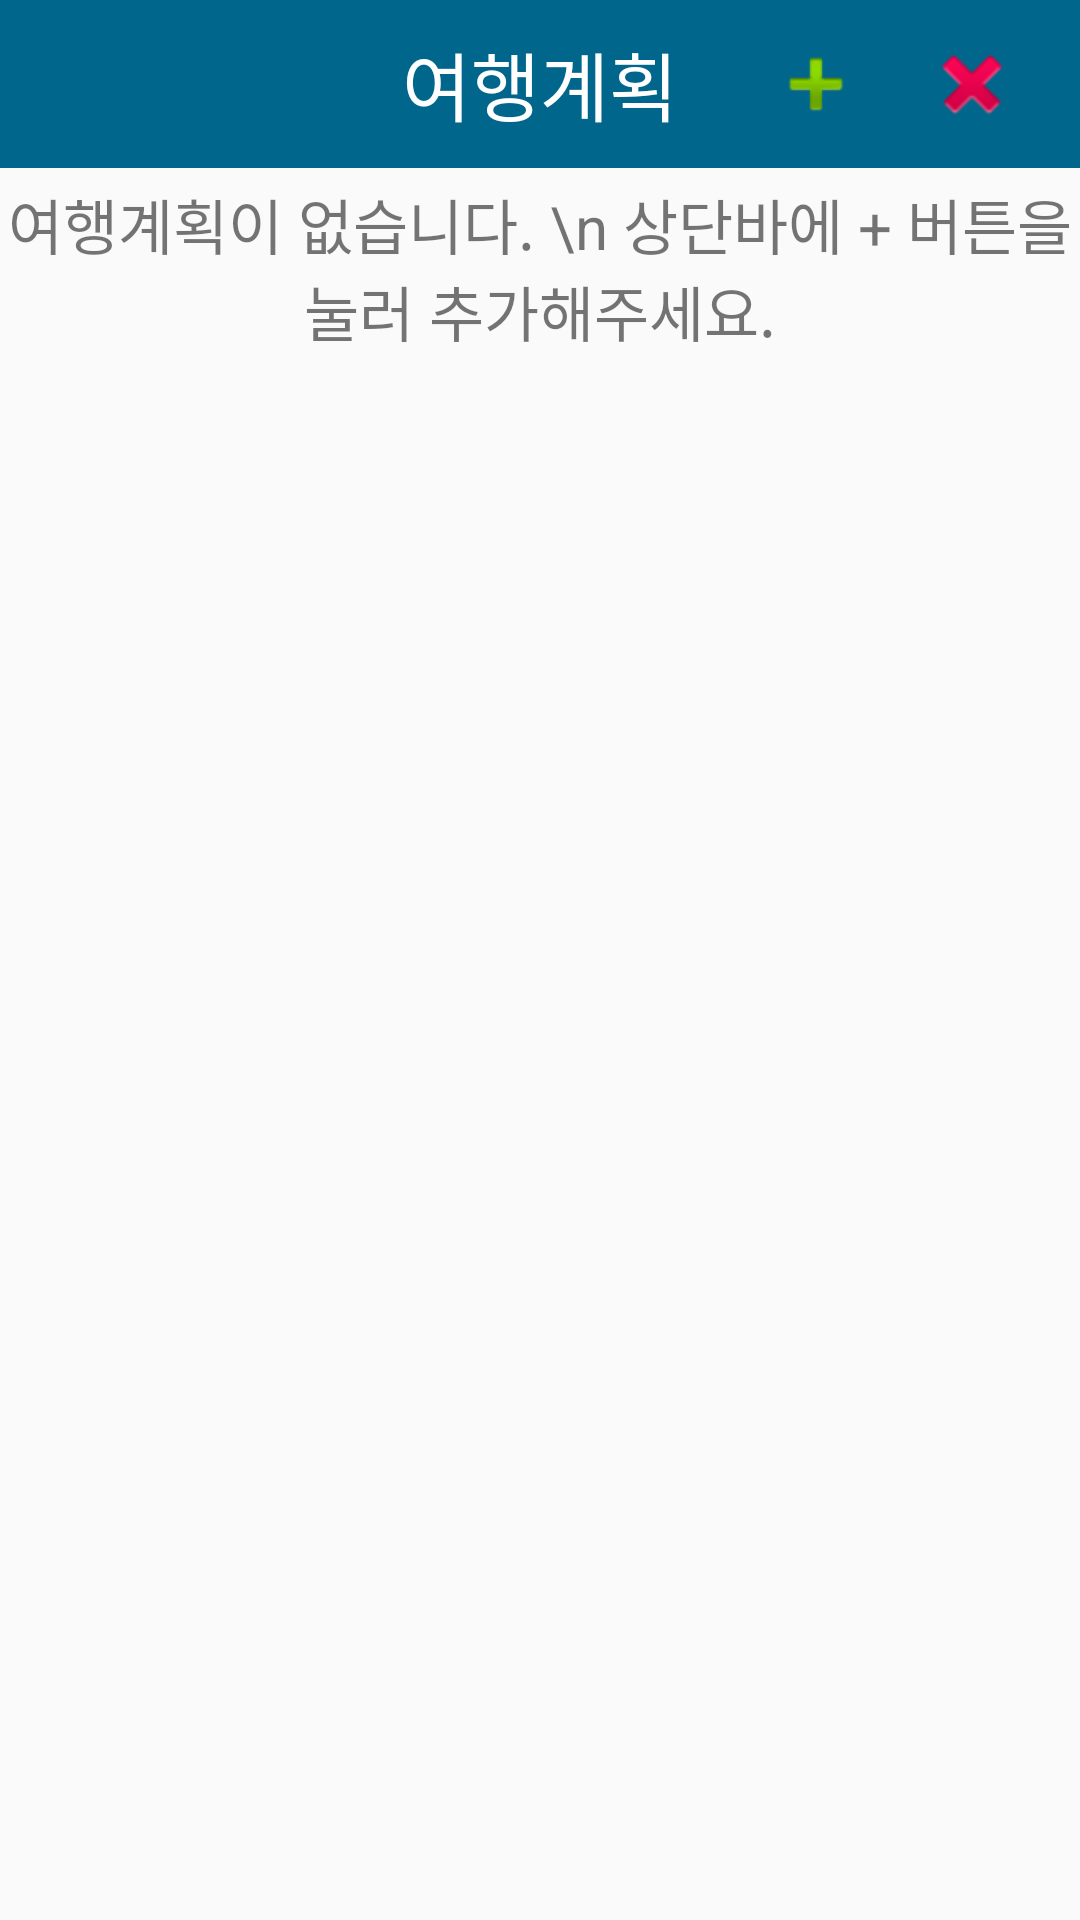

Android layout source for this screen:
<!-- AndroidManifest.xml: activity theme AppTheme -->
<!-- res/layout/activity_plan.xml -->
<?xml version="1.0" encoding="utf-8"?>
<androidx.constraintlayout.widget.ConstraintLayout xmlns:android="http://schemas.android.com/apk/res/android"
    xmlns:app="http://schemas.android.com/apk/res-auto"
    xmlns:tools="http://schemas.android.com/tools"
    android:layout_width="match_parent"
    android:layout_height="match_parent"
    tools:context=".planActivity.PlanActivity">

    <com.google.android.material.appbar.AppBarLayout
        android:id="@+id/appBarLayout2"
        android:layout_width="match_parent"
        android:layout_height="?attr/actionBarSize">

        <androidx.appcompat.widget.Toolbar
            android:id="@+id/plan_toolbar"
            android:layout_width="match_parent"
            android:layout_height="?attr/actionBarSize"
            android:layout_gravity="center"
            android:theme="@style/AppTheme">
            <androidx.appcompat.widget.AppCompatImageButton
                android:id="@+id/plan_backBtn"
                android:layout_width="wrap_content"
                android:layout_height="wrap_content"
                android:layout_gravity="left"
                android:src="@drawable/baseline_keyboard_arrow_left_24"
                android:background="@color/main_app_color"/>
            <TextView
                android:layout_width="wrap_content"
                android:layout_height="wrap_content"
                android:layout_gravity="center"
                android:text="@string/title_activity_plan"
                android:textColor="@color/white"
                android:textSize="25dp" />
            <androidx.appcompat.widget.AppCompatImageButton
                android:id="@+id/plan_minus_btn"
                android:layout_width="wrap_content"
                android:layout_height="wrap_content"
                android:src="@android:drawable/ic_delete"
                android:background="@color/main_app_color"
                android:layout_gravity="right"
                android:layout_marginRight="20dp">
            </androidx.appcompat.widget.AppCompatImageButton>
            <androidx.appcompat.widget.AppCompatImageButton
                android:id="@+id/plan_plus_btn"
                android:layout_width="wrap_content"
                android:layout_height="wrap_content"
                android:src="@android:drawable/ic_input_add"
                android:background="@color/main_app_color"
                android:layout_gravity="right"
                android:layout_marginRight="20dp">
            </androidx.appcompat.widget.AppCompatImageButton>
        </androidx.appcompat.widget.Toolbar>
    </com.google.android.material.appbar.AppBarLayout>
    <LinearLayout
        android:id="@+id/frameLayout"
        android:layout_width="match_parent"
        android:layout_height="match_parent"
        android:layout_marginTop="55dp"
        android:gravity="center"
        android:orientation="vertical"
        app:layout_constraintTop_toBottomOf="@+id/appBarLayout2">
        <TextView
            android:id="@+id/plan_not_plan_text"
            android:layout_width="wrap_content"
            android:layout_height="wrap_content"
            android:text="여행계획이 없습니다. \n 상단바에 + 버튼을 눌러 추가해주세요."
            android:textSize="20dp"
            android:layout_marginTop="5dp"
            android:textAlignment="center"/>
        <androidx.recyclerview.widget.RecyclerView
            android:id="@+id/plan_recyclerView"
            android:layout_width="match_parent"
            android:layout_height="match_parent"
            tools:listitem="@layout/plan_item" />
    </LinearLayout>
</androidx.constraintlayout.widget.ConstraintLayout>
<!-- res/layout/plan_item.xml (included above) -->
<?xml version="1.0" encoding="utf-8"?>
<LinearLayout
    xmlns:android="http://schemas.android.com/apk/res/android"
    xmlns:tools="http://schemas.android.com/tools"
    xmlns:app="http://schemas.android.com/apk/res-auto"
    android:layout_width="match_parent"
    android:layout_height="wrap_content"
    android:orientation="vertical">
    <LinearLayout
        android:layout_width="match_parent"
        android:layout_height="wrap_content"
        android:background="@drawable/round_edge"
        android:orientation="horizontal"
        android:layout_margin="5dp">
        <androidx.appcompat.widget.AppCompatCheckBox
            android:id="@+id/plan_delete_checkbox"
            android:layout_width="wrap_content"
            android:layout_height="wrap_content"
            android:layout_marginLeft="5dp"
            android:buttonTint="@color/black"
            android:visibility="visible"/>
        <View
            android:layout_width="2dp"
            android:layout_height="match_parent"
            android:background="@color/black"/>
        <TextView
            android:id="@+id/title"
            android:layout_width="200dp"
            android:layout_height="wrap_content"
            android:text="Title"
            android:textColor="@color/black"
            android:textSize="20dp"
            android:layout_marginLeft="5dp"/>
        <View
            android:layout_width="2dp"
            android:layout_height="match_parent"
            android:background="@color/black"/>
        <LinearLayout
            android:layout_width="wrap_content"
            android:layout_height="wrap_content"
            android:orientation="vertical">
            <TextView
                android:id="@+id/plan_start_date"
                android:layout_width="wrap_content"
                android:layout_height="wrap_content"
                android:text="date"
                android:textSize="15dp"
                android:textColor="@color/black"
                android:layout_marginHorizontal="5dp"
                android:layout_marginTop="3dp"/>
            <TextView
                android:id="@+id/plan_end_date"
                android:layout_width="wrap_content"
                android:layout_height="wrap_content"
                android:text="date"
                android:textSize="15dp"
                android:textColor="@color/black"
                android:layout_marginHorizontal="5dp"/>
        </LinearLayout>
    </LinearLayout>
</LinearLayout>
<!-- resources referenced by this layout -->
<resources>
  <color name="black">#FF000000</color>
  <color name="main_app_color">#00668B</color>
  <color name="white">#FFFFFFFF</color>
  <!-- drawable round_edge (drawable) -->
  <?xml version="1.0" encoding="utf-8"?>
  <shape xmlns:android="http://schemas.android.com/apk/res/android"
      android:padding="10dp"
      android:shape="rectangle">
      <stroke
          android:width="2dp"
          android:color="@color/black"/>
  
      <solid
          android:color="#ffffff"/>
      <corners
          android:topLeftRadius="12dp"
          android:topRightRadius="12dp"
          android:bottomRightRadius="12dp"
          android:bottomLeftRadius="12dp"/>
  </shape>
  <string name="title_activity_plan">여행계획</string>
  <style name="AppTheme" parent="Theme.AppCompat.DayNight.NoActionBar">
          <item name="colorPrimary">@color/main_app_color</item>
          <item name="android:statusBarColor">@color/main_app_color</item>
  
          <item name="android:timePickerStyle">@style/MyTimePickerTheme</item>
      </style>
</resources>
